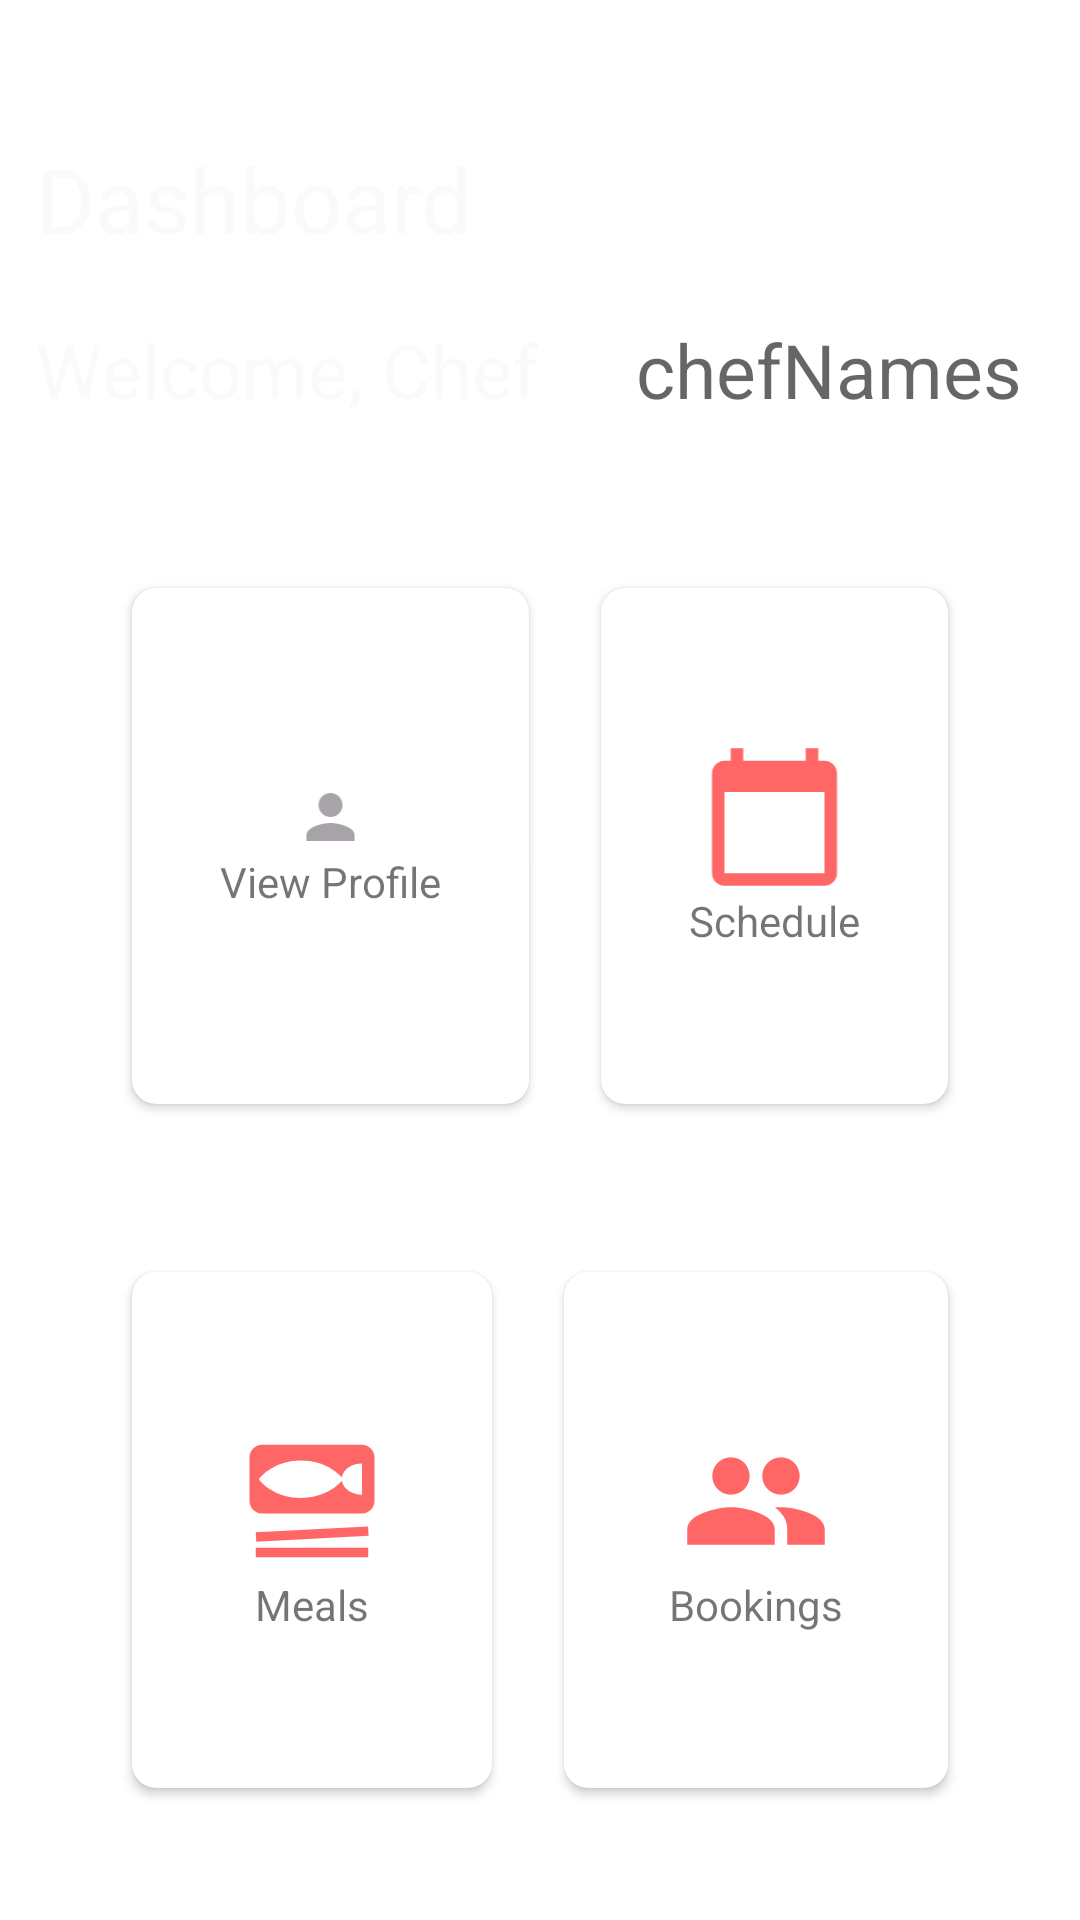

The Android layout XML behind this screen, and the referenced resources:
<!-- AndroidManifest.xml: application theme Theme.PersonalChef1 -->
<!-- res/layout/activity_chef_dashboard2.xml -->
<?xml version="1.0" encoding="utf-8"?>
<LinearLayout xmlns:android="http://schemas.android.com/apk/res/android"
    xmlns:app="http://schemas.android.com/apk/res-auto"
    xmlns:tools="http://schemas.android.com/tools"
    android:layout_width="match_parent"
    android:layout_height="match_parent"
    android:orientation="vertical"
    tools:context=".Chef.ChefDashboard2Activity">

    <LinearLayout
        android:layout_width="match_parent"
        android:layout_height="wrap_content"
        android:orientation="vertical"
        android:layout_weight="1"
        android:gravity="bottom"
        android:padding="12dp"
        android:background="@drawable/header_bg" >

        <TextView
            android:layout_width="match_parent"
            android:layout_height="wrap_content"
            android:text="Dashboard"
            android:textColor="#fafafa"
            android:textSize="30sp"
            />


        <LinearLayout
            android:id="@+id/linearC"
            android:layout_width="wrap_content"
            android:layout_height="wrap_content"
            android:layout_centerHorizontal="true"
            android:layout_marginTop="20dp"
            android:orientation="horizontal">

            <TextView
                android:layout_width="200dp"
                android:layout_height="wrap_content"
                android:text="Welcome, Chef"
                android:textColor="#fafafa"
                android:textSize="25sp" />

            <TextView
                android:id="@+id/chefNames"
                android:layout_width="200dp"
                android:layout_height="wrap_content"
                android:ems="10"
                android:textSize="25sp"
                android:textColor="#fafafa"
                android:hint="chefNames" />
        </LinearLayout>

    </LinearLayout>


    

    <LinearLayout
        android:layout_width="match_parent"
        android:layout_height="wrap_content"
        android:layout_weight="6"
        android:orientation="vertical"
        android:weightSum="2"
        android:padding="16dp"
        >
        <LinearLayout
            android:layout_width="match_parent"
            android:layout_height="wrap_content"
            android:layout_weight="1"
            android:weightSum="2"
            android:padding="16dp"
            >
            <androidx.cardview.widget.CardView
                android:id="@+id/viewProfile"
                android:layout_width="wrap_content"
                android:layout_height="match_parent"
                android:layout_weight="1"
                app:cardElevation="2dp"
                app:cardCornerRadius="8dp"
                android:layout_margin="12dp"
                android:background="#fff">

                <LinearLayout
                    android:layout_width="match_parent"
                    android:layout_height="match_parent"
                    android:gravity="center"
                    android:orientation="vertical">

                    <ImageView
                        android:layout_width="match_parent"
                        android:layout_height="wrap_content"
                        android:src="@drawable/ic_person" />

                    <TextView
                        android:layout_width="match_parent"
                        android:layout_height="wrap_content"
                        android:text="View Profile"
                        android:textAlignment="center" />
                </LinearLayout>

            </androidx.cardview.widget.CardView>

            <androidx.cardview.widget.CardView
                android:id="@+id/calendar"
                android:layout_width="wrap_content"
                android:layout_height="match_parent"
                android:layout_weight="1"
                app:cardElevation="2dp"
                app:cardCornerRadius="8dp"
                android:layout_margin="12dp"
                android:background="#fff"
                >
                <LinearLayout
                    android:layout_width="match_parent"
                    android:layout_height="match_parent"
                    android:orientation="vertical"
                    android:gravity="center">

                    <ImageView
                        android:layout_width="match_parent"
                        android:layout_height="wrap_content"
                        android:src="@drawable/ic_calendar" />
                    <TextView
                        android:layout_width="match_parent"
                        android:layout_height="wrap_content"
                        android:text="Schedule"
                        android:textAlignment="center"
                        />
                </LinearLayout>

            </androidx.cardview.widget.CardView>
        </LinearLayout>


        <LinearLayout
            android:layout_width="match_parent"
            android:layout_height="wrap_content"
            android:layout_weight="1"
            android:weightSum="2"
            android:padding="16dp"
            >

            <androidx.cardview.widget.CardView
                android:layout_width="wrap_content"
                android:layout_height="match_parent"
                android:layout_weight="1"
                app:cardElevation="2dp"
                app:cardCornerRadius="8dp"
                android:layout_margin="12dp"
                android:background="#fff"
                >

                <LinearLayout
                    android:layout_width="match_parent"
                    android:layout_height="match_parent"
                    android:gravity="center"
                    android:orientation="vertical">

                    <ImageView
                        android:layout_width="match_parent"
                        android:layout_height="wrap_content"
                        android:src="@drawable/ic_set_meal" />

                    <TextView
                        android:layout_width="match_parent"
                        android:layout_height="wrap_content"
                        android:text="Meals"
                        android:textAlignment="center" />
                </LinearLayout>
            </androidx.cardview.widget.CardView>
            <androidx.cardview.widget.CardView
                android:layout_width="wrap_content"
                android:layout_height="match_parent"
                android:layout_weight="1"
                app:cardElevation="2dp"
                app:cardCornerRadius="8dp"
                android:layout_margin="12dp"
                android:background="#fff"
                >
                <LinearLayout
                    android:layout_width="match_parent"
                    android:layout_height="match_parent"
                    android:orientation="vertical"
                    android:gravity="center"
                    >
                    <ImageView
                        android:layout_width="match_parent"
                        android:layout_height="wrap_content"
                        android:src="@drawable/ic_people"
                        />
                    <TextView
                        android:layout_width="match_parent"
                        android:layout_height="wrap_content"
                        android:text="Bookings"
                        android:textAlignment="center"
                        />
                </LinearLayout>

            </androidx.cardview.widget.CardView>

        </LinearLayout>


    </LinearLayout>

</LinearLayout>
<!-- resources referenced by this layout -->
<resources>
  <!-- drawable ic_calendar (drawable) -->
  <vector android:height="50dp" android:tint="#FF6666"
      android:viewportHeight="24" android:viewportWidth="24"
      android:width="50dp" xmlns:android="http://schemas.android.com/apk/res/android">
      <path android:fillColor="@android:color/white" android:pathData="M20,3h-1L19,1h-2v2L7,3L7,1L5,1v2L4,3c-1.1,0 -2,0.9 -2,2v16c0,1.1 0.9,2 2,2h16c1.1,0 2,-0.9 2,-2L22,5c0,-1.1 -0.9,-2 -2,-2zM20,21L4,21L4,8h16v13z"/>
  </vector>
  <!-- drawable ic_people (drawable) -->
  <vector android:height="50dp" android:tint="#FF6666"
      android:viewportHeight="24" android:viewportWidth="24"
      android:width="50dp" xmlns:android="http://schemas.android.com/apk/res/android">
      <path android:fillColor="@android:color/white" android:pathData="M16,11c1.66,0 2.99,-1.34 2.99,-3S17.66,5 16,5c-1.66,0 -3,1.34 -3,3s1.34,3 3,3zM8,11c1.66,0 2.99,-1.34 2.99,-3S9.66,5 8,5C6.34,5 5,6.34 5,8s1.34,3 3,3zM8,13c-2.33,0 -7,1.17 -7,3.5L1,19h14v-2.5c0,-2.33 -4.67,-3.5 -7,-3.5zM16,13c-0.29,0 -0.62,0.02 -0.97,0.05 1.16,0.84 1.97,1.97 1.97,3.45L17,19h6v-2.5c0,-2.33 -4.67,-3.5 -7,-3.5z"/>
  </vector>
  <!-- drawable ic_person (drawable) -->
  <vector android:height="24dp" android:tint="#A8A3A8"
      android:viewportHeight="24" android:viewportWidth="24"
      android:width="24dp" xmlns:android="http://schemas.android.com/apk/res/android">
      <path android:fillColor="@android:color/white" android:pathData="M12,12c2.21,0 4,-1.79 4,-4s-1.79,-4 -4,-4 -4,1.79 -4,4 1.79,4 4,4zM12,14c-2.67,0 -8,1.34 -8,4v2h16v-2c0,-2.66 -5.33,-4 -8,-4z"/>
  </vector>
  <!-- drawable ic_set_meal (drawable) -->
  <vector android:height="50dp" android:tint="#FF6666"
      android:viewportHeight="24" android:viewportWidth="24"
      android:width="50dp" xmlns:android="http://schemas.android.com/apk/res/android">
      <path android:fillColor="@android:color/white" android:pathData="M21.05,17.56L3.08,18.5L3,17l17.98,-0.94L21.05,17.56zM21,19.48H3v1.5h18V19.48zM22,5v7c0,1.1 -0.9,2 -2,2H4c-1.1,0 -2,-0.9 -2,-2V5c0,-1.1 0.9,-2 2,-2h16C21.1,3 22,3.9 22,5zM20,6c-1.68,0 -3.04,0.98 -3.21,2.23C16.15,7.5 14.06,5.5 10.25,5.5c-4.67,0 -6.75,3 -6.75,3s2.08,3 6.75,3c3.81,0 5.9,-2 6.54,-2.73C16.96,10.02 18.32,11 20,11V6z"/>
  </vector>
  <style name="Theme.PersonalChef1" parent="Theme.MaterialComponents.DayNight.NoActionBar">
          
          <item name="colorPrimary">@color/colorPrimary</item>
          <item name="colorPrimaryDark">@color/colorPrimaryDark</item>
          <item name="colorAccent">@color/colorAccent</item>
      </style>
  <color name="colorPrimary">#ff6666</color>
  <color name="colorPrimaryDark">#212121</color>
  <color name="colorAccent">#FFFFFF</color>
</resources>
